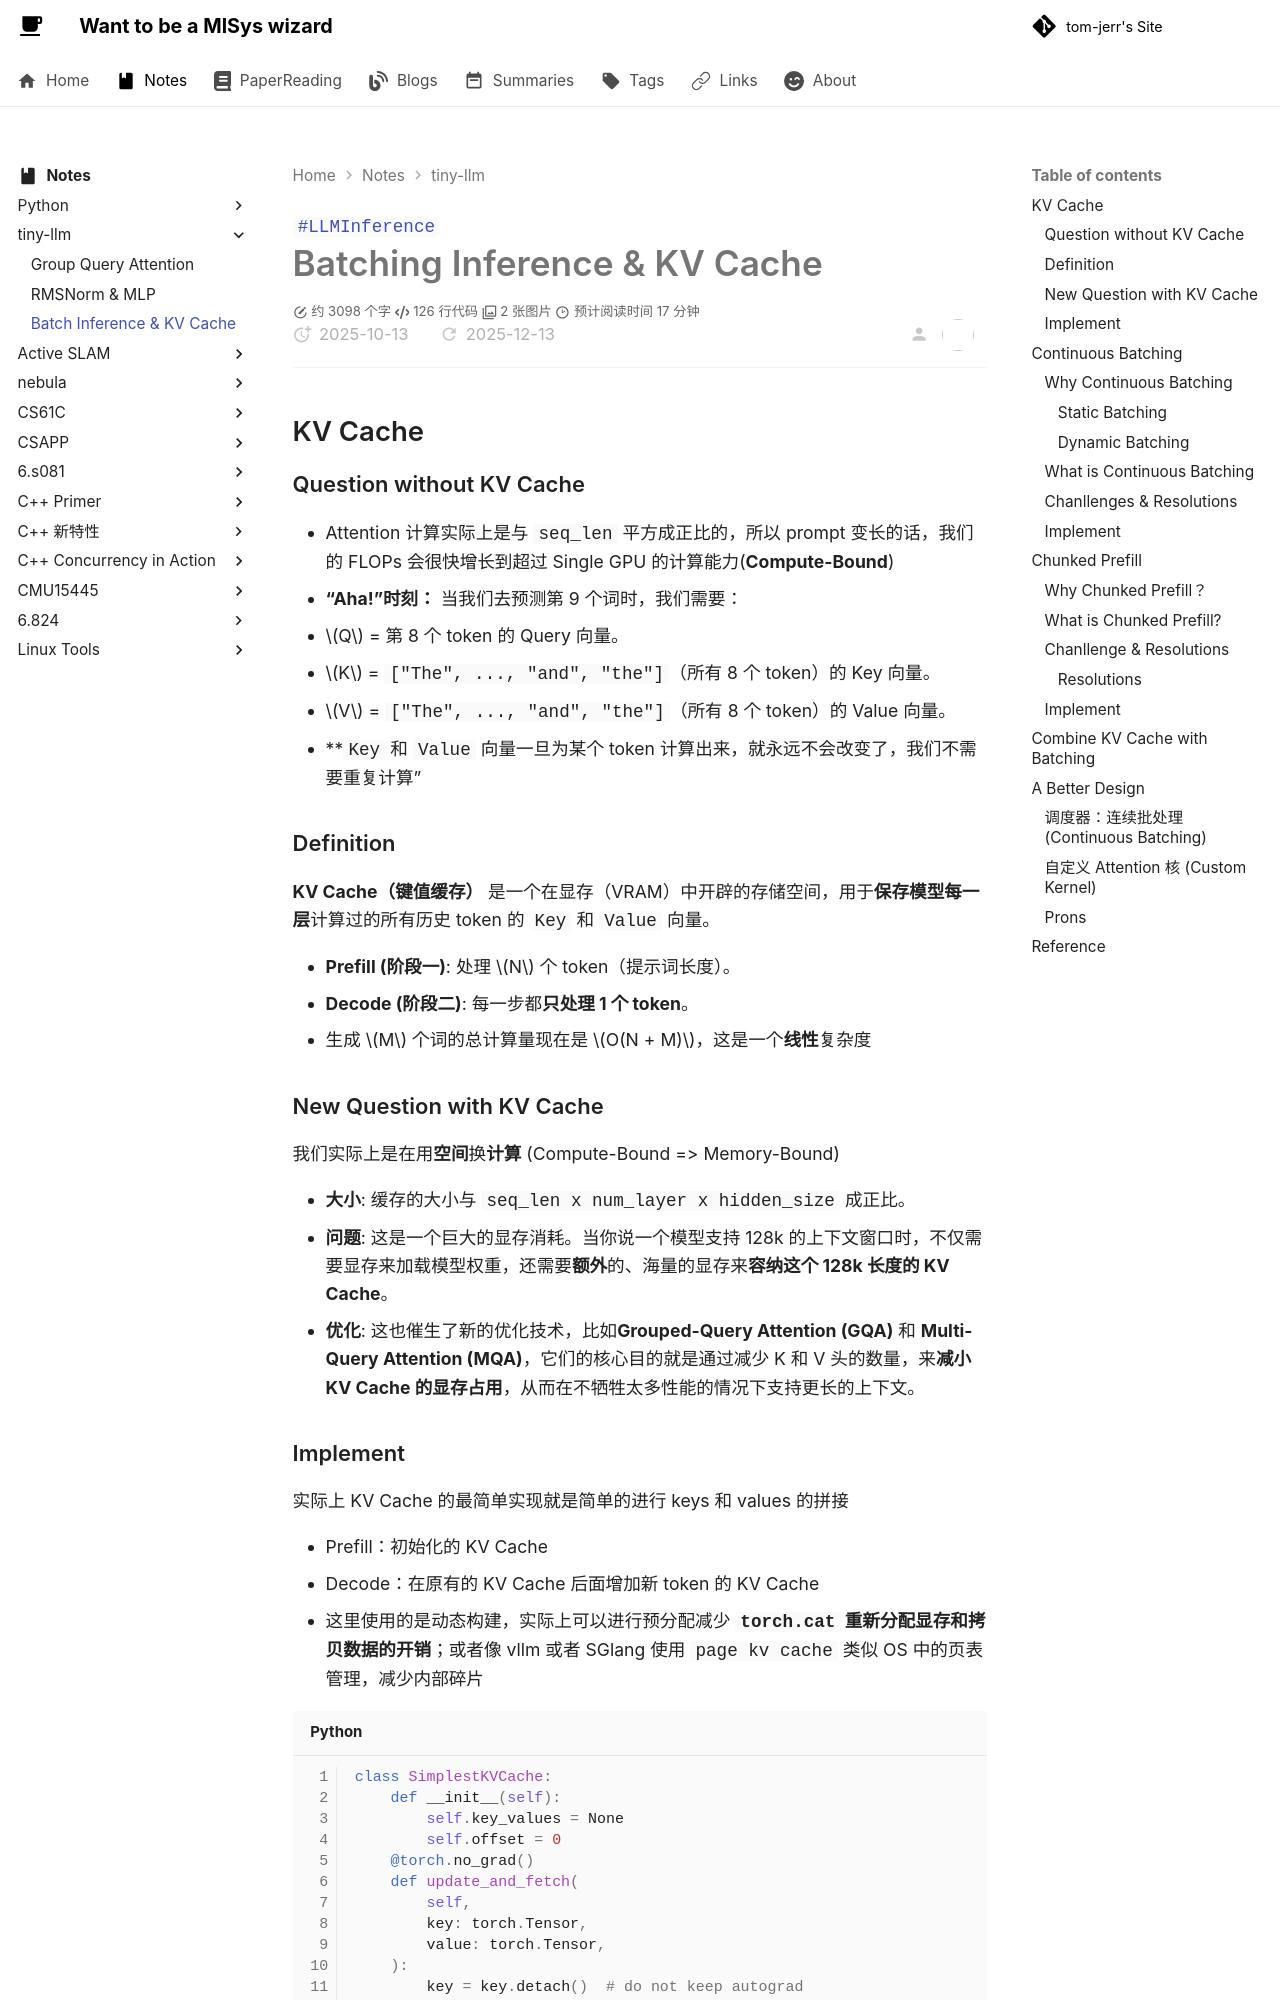

repository: tom-jerr/tom-jerr.github.io · page: notes/tiny-llm/Batching Inference & KV Cache/index.html · generator: mkdocs

---

title: Batching Inference & KV Cache
created: 2025-10-13
tags:

- LLMInference

---

# Batching Inference & KV Cache

## KV Cache

### Question without KV Cache

- Attention 计算实际上是与 `seq_len` 平方成正比的，所以 prompt 变长的话，我们的 FLOPs 会很快增长到超过 Single GPU 的计算能力(**Compute-Bound**)
- **“Aha!”时刻：** 当我们去预测第 9 个词时，我们需要：
  - $Q$ = 第 8 个 token 的 Query 向量。
  - $K$ = `["The", ..., "and", "the"]`（所有 8 个 token）的 Key 向量。
  - $V$ = `["The", ..., "and", "the"]`（所有 8 个 token）的 Value 向量。
  - \*\*`Key` 和 `Value` 向量一旦为某个 token 计算出来，就永远不会改变了，我们不需要重复计算”

### Definition

**KV Cache（键值缓存）** 是一个在显存（VRAM）中开辟的存储空间，用于**保存模型每一层**计算过的所有历史 token 的 `Key` 和 `Value` 向量。

- **Prefill (阶段一)**: 处理 $N$ 个 token（提示词长度）。
- **Decode (阶段二)**: 每一步都**只处理 1 个 token**。
- 生成 $M$ 个词的总计算量现在是 $O(N + M)$，这是一个**线性**复杂度

### New Question with KV Cache

我们实际上是在用**空间**换**计算** (Compute-Bound => Memory-Bound)

- **大小**: 缓存的大小与 `seq_len x num_layer x hidden_size` 成正比。
- **问题**: 这是一个巨大的显存消耗。当你说一个模型支持 128k 的上下文窗口时，不仅需要显存来加载模型权重，还需要**额外**的、海量的显存来**容纳这个 128k 长度的 KV Cache**。
- **优化**: 这也催生了新的优化技术，比如**Grouped-Query Attention (GQA)** 和 **Multi-Query Attention (MQA)**，它们的核心目的就是通过减少 K 和 V 头的数量，来**减小 KV Cache 的显存占用**，从而在不牺牲太多性能的情况下支持更长的上下文。
